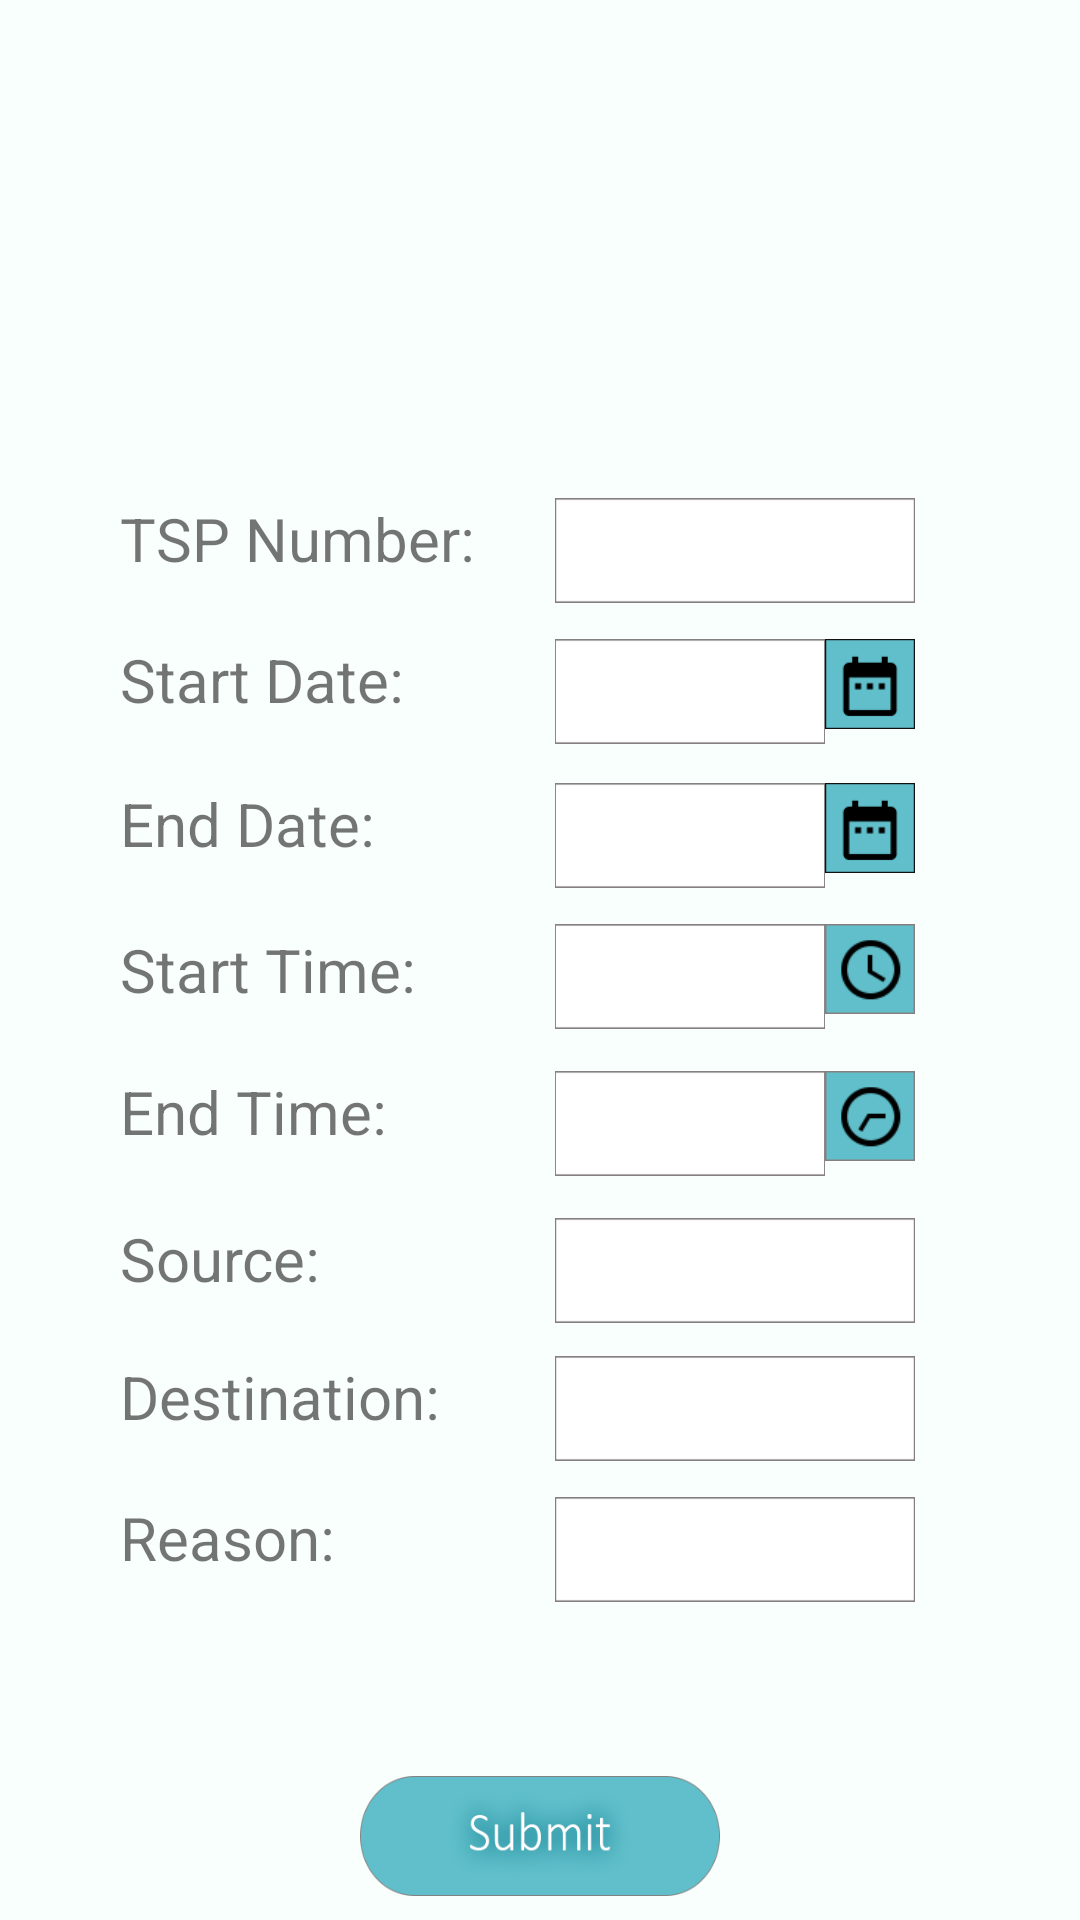

Here is an Android app screen rendered from its layout file. Give the layout XML and the strings, colors and styles it references.
<!-- AndroidManifest.xml: application theme AppTheme -->
<!-- res/layout/activity_travel_form.xml -->
<?xml version="1.0" encoding="utf-8"?>
<RelativeLayout xmlns:android="http://schemas.android.com/apk/res/android"
    xmlns:app="http://schemas.android.com/apk/res-auto"
    xmlns:tools="http://schemas.android.com/tools"
    android:layout_width="match_parent"
    android:layout_height="match_parent"
    tools:context="com.example.akav.atom.travel.TravelForm">

    <RelativeLayout
        android:layout_width="match_parent"
        android:layout_height="match_parent"
        android:layout_alignParentStart="true"
        android:layout_alignParentTop="true"
        android:background="#F9FFFD"
        android:orientation="vertical"
        android:padding="8dp">

        <android.support.design.widget.TextInputLayout
            android:id="@+id/tsp_number_layout"
            android:layout_width="match_parent"
            android:layout_height="wrap_content">

        </android.support.design.widget.TextInputLayout>


        <EditText
            android:id="@+id/ta_start_date"
            android:layout_width="90dp"
            android:layout_height="35dp"
            android:layout_above="@+id/ta_end_date"
            android:layout_alignStart="@+id/textView5"
            android:layout_marginBottom="13dp"
            android:layout_marginStart="65dp"
            android:background="@drawable/box"
            android:ems="10"
            android:inputType="date"
            android:textSize="14sp" />

        <Button
            android:id="@+id/select_end_date"
            android:layout_width="30dp"
            android:layout_height="30dp"
            android:layout_alignTop="@+id/ta_end_date"
            android:layout_toEndOf="@+id/ta_end_date"
            android:background="@drawable/ic_calendar" />

        <EditText
            android:id="@+id/ta_end_date"
            android:layout_width="90dp"
            android:layout_height="35dp"
            android:layout_above="@+id/select_start_time"
            android:layout_alignStart="@+id/ta_start_date"
            android:layout_marginBottom="12dp"
            android:background="@drawable/box"
            android:ems="10"
            android:inputType="date"
            android:textSize="14sp" />

        <Button
            android:id="@+id/select_start_time"
            android:layout_width="30dp"
            android:layout_height="30dp"
            android:layout_above="@+id/select_end_time"
            android:layout_marginBottom="19dp"
            android:layout_toEndOf="@+id/ta_end_date"
            android:background="@drawable/otstrttime_button" />

        <Button
            android:id="@+id/select_end_time"
            android:layout_width="30dp"
            android:layout_height="30dp"
            android:layout_alignTop="@+id/ta_end_time"
            android:layout_toEndOf="@+id/ta_end_time"
            android:background="@drawable/otendtime_button" />

        <EditText
            android:id="@+id/ta_start_time"
            android:layout_width="90dp"
            android:layout_height="35dp"
            android:layout_alignTop="@+id/select_start_time"
            android:layout_toStartOf="@+id/select_start_time"
            android:background="@drawable/box"
            android:ems="10"
            android:inputType="time"
            android:textSize="14sp" />

        <EditText
            android:id="@+id/ta_end_time"
            android:layout_width="90dp"
            android:layout_height="35dp"
            android:layout_above="@+id/ta_submit_form"
            android:layout_alignStart="@+id/ta_start_time"
            android:layout_marginBottom="200dp"
            android:background="@drawable/box"
            android:ems="10"
            android:inputType="time"
            android:textSize="14sp" />

        <EditText
            android:id="@+id/ta_start_station"
            android:layout_width="120dp"
            android:layout_height="35dp"
            android:layout_alignStart="@+id/ta_end_time"
            android:layout_alignTop="@+id/textView12"
            android:background="@drawable/box"
            android:ems="10"
            android:inputType="text"
            android:textSize="14sp" />

        <EditText
            android:id="@+id/ta_end_station"
            android:layout_width="120dp"
            android:layout_height="35dp"
            android:layout_alignStart="@+id/ta_start_station"
            android:layout_below="@+id/ta_start_station"
            android:layout_marginTop="11dp"
            android:background="@drawable/box"
            android:ems="10"
            android:inputType="text"
            android:textSize="14sp" />

        <ProgressBar
            android:id="@+id/progress_bar"
            android:layout_width="wrap_content"
            android:layout_height="wrap_content"
            android:layout_alignParentBottom="true"
            android:layout_marginBottom="8dp"
            android:layout_toStartOf="@+id/textView7"
            android:visibility="gone" />

        <EditText
            android:id="@+id/ta_reason"
            android:layout_width="120dp"
            android:layout_height="35dp"
            android:layout_alignStart="@+id/ta_end_station"
            android:layout_below="@+id/ta_end_station"
            android:layout_marginTop="12dp"
            android:background="@drawable/box"
            android:textSize="14sp" />

        <EditText
            android:id="@+id/tsp_number"
            android:layout_width="120dp"
            android:layout_height="35dp"
            android:layout_above="@+id/ta_start_date"
            android:layout_alignStart="@+id/ta_start_date"
            android:layout_marginBottom="12dp"
            android:background="@drawable/box"
            android:textSize="14sp" />

        <TextView
            android:id="@+id/textView5"
            android:layout_width="120dp"
            android:layout_height="50dp"
            android:layout_above="@+id/tsp_number"
            android:layout_centerHorizontal="true"
            android:layout_marginBottom="12dp" />

        <Button
            android:id="@+id/select_start_date"
            android:layout_width="30dp"
            android:layout_height="30dp"
            android:layout_alignTop="@+id/ta_start_date"
            android:layout_toEndOf="@+id/ta_start_date"
            android:background="@drawable/ic_calendar" />

        <TextView
            android:id="@+id/textView4"
            android:layout_width="120dp"
            android:layout_height="35dp"
            android:layout_alignBottom="@+id/tsp_number"
            android:layout_alignParentStart="true"
            android:layout_marginStart="32dp"
            android:text="TSP Number:"
            android:textSize="20sp" />

        <TextView
            android:id="@+id/textView6"
            android:layout_width="120dp"
            android:layout_height="35dp"
            android:layout_alignBottom="@+id/ta_start_date"
            android:layout_alignStart="@+id/textView4"
            android:text="Start Date:"
            android:textSize="20sp" />

        <TextView
            android:id="@+id/textView9"
            android:layout_width="120dp"
            android:layout_height="35dp"
            android:layout_alignBottom="@+id/ta_end_date"
            android:layout_alignStart="@+id/textView6"
            android:text="End Date:"
            android:textSize="20sp" />

        <TextView
            android:id="@+id/textView10"
            android:layout_width="120dp"
            android:layout_height="35dp"
            android:layout_alignBaseline="@+id/ta_start_time"
            android:layout_alignBottom="@+id/ta_start_time"
            android:layout_alignStart="@+id/textView9"
            android:text="Start Time:"
            android:textSize="20sp" />

        <TextView
            android:id="@+id/textView11"
            android:layout_width="120dp"
            android:layout_height="35dp"
            android:layout_alignStart="@+id/textView10"
            android:layout_alignTop="@+id/ta_end_time"
            android:text="End Time:"
            android:textSize="20sp" />

        <TextView
            android:id="@+id/textView12"
            android:layout_width="120dp"
            android:layout_height="35dp"
            android:layout_alignStart="@+id/textView11"
            android:layout_below="@+id/textView11"
            android:layout_marginTop="14dp"
            android:text="Source:"
            android:textSize="20sp" />

        <TextView
            android:id="@+id/textView13"
            android:layout_width="120dp"
            android:layout_height="35dp"
            android:layout_alignBottom="@+id/ta_end_station"
            android:layout_alignStart="@+id/textView12"
            android:text="Destination:"
            android:textSize="20sp" />

        <TextView
            android:id="@+id/textView14"
            android:layout_width="120dp"
            android:layout_height="35dp"
            android:layout_alignBottom="@+id/ta_reason"
            android:layout_alignStart="@+id/textView13"
            android:text="Reason:"
            android:textSize="20sp" />

        <Button
            android:id="@+id/ta_submit_form"
            android:layout_width="120dp"
            android:layout_height="40dp"
            android:layout_alignParentBottom="true"
            android:layout_centerHorizontal="true"
            android:background="@drawable/otsubmit_button"
            android:padding="16dp"
            android:textColor="#FFFFFF" />

    </RelativeLayout>

</RelativeLayout>
<!-- resources referenced by this layout -->
<resources>
  <!-- drawable box: png bitmap (drawable, 650 bytes) -->
  <!-- drawable ic_calendar: png bitmap (drawable, 773 bytes) -->
  <!-- drawable otendtime_button: png bitmap (drawable, 2245 bytes) -->
  <!-- drawable otstrttime_button: png bitmap (drawable, 2163 bytes) -->
  <!-- drawable otsubmit_button: png bitmap (drawable, 15798 bytes) -->
  <style name="AppTheme" parent="Theme.AppCompat.Light.DarkActionBar">
          
          <item name="colorPrimary">@color/colorPrimary</item>
          <item name="colorPrimaryDark">@color/colorPrimaryDark</item>
          <item name="colorAccent">@color/colorAccent</item>
      </style>
  <color name="colorPrimary">#49A6A4</color>
  <color name="colorPrimaryDark">#4C787B</color>
  <color name="colorAccent">#43BFC7</color>
</resources>
